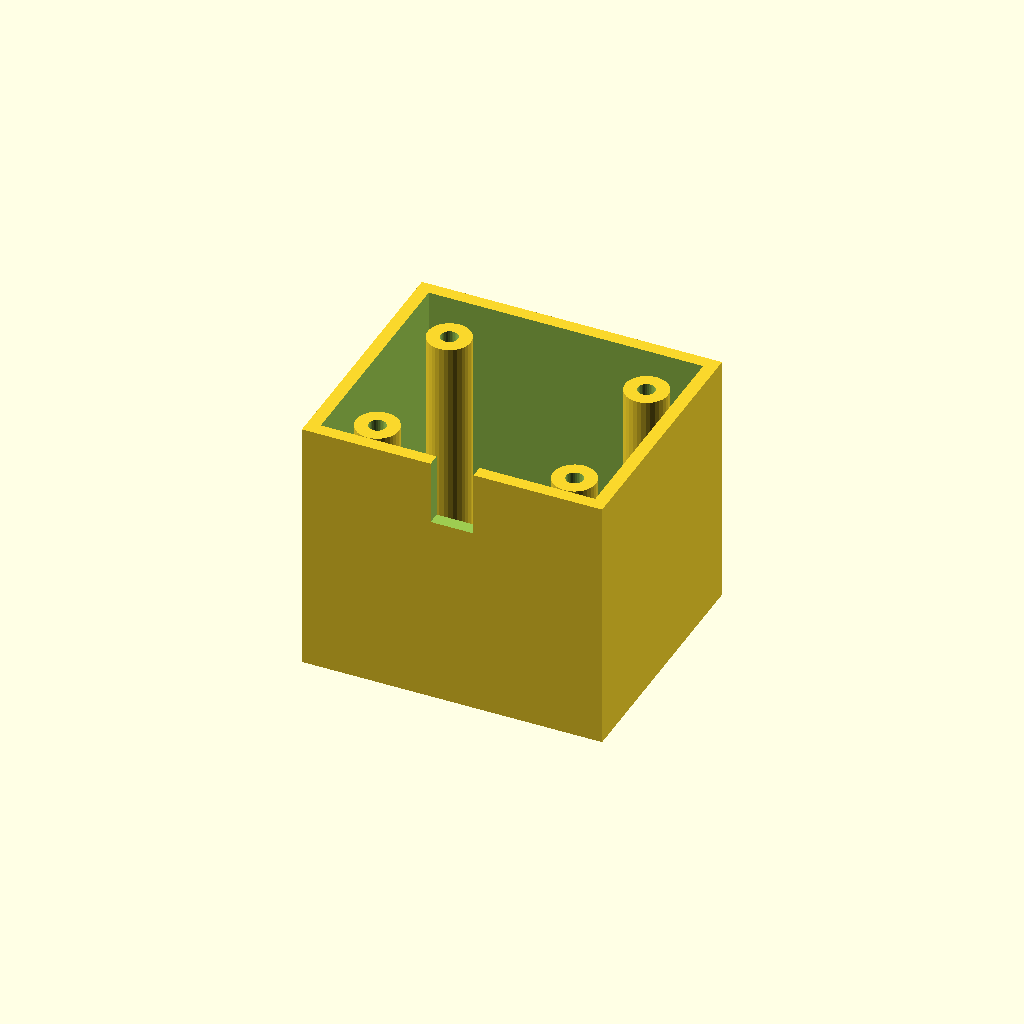
Cell 1: the model at its default parameters.
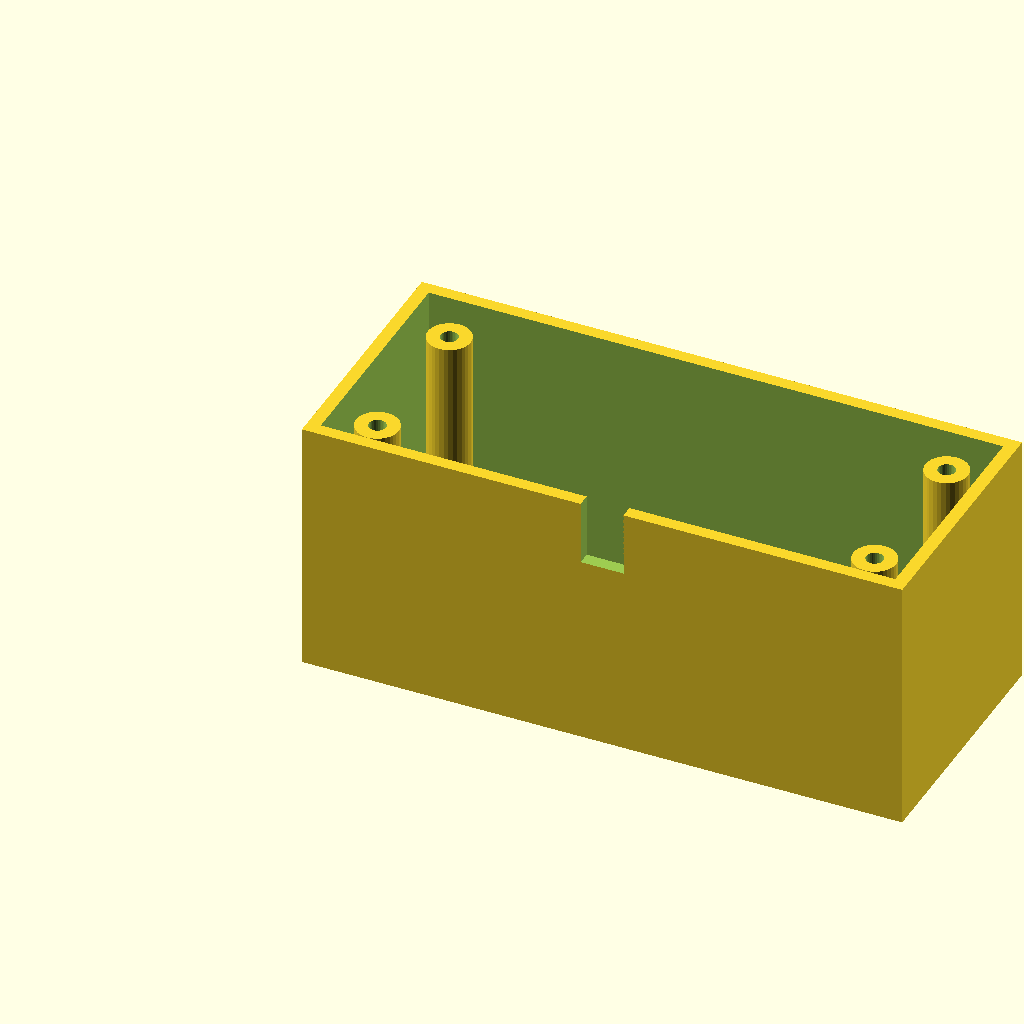
Cell 2: box_l = 140 (everything else at default).
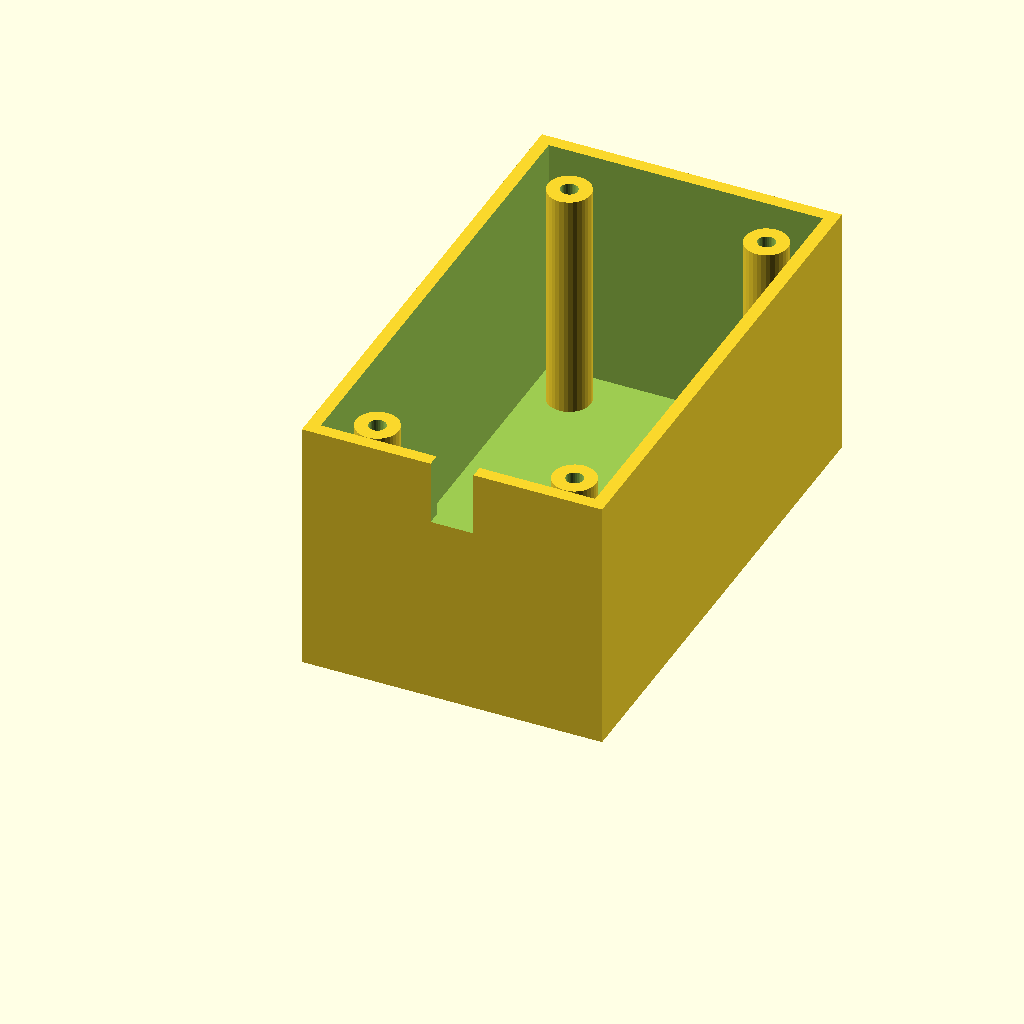
Cell 3: box_w = 120 (everything else at default).
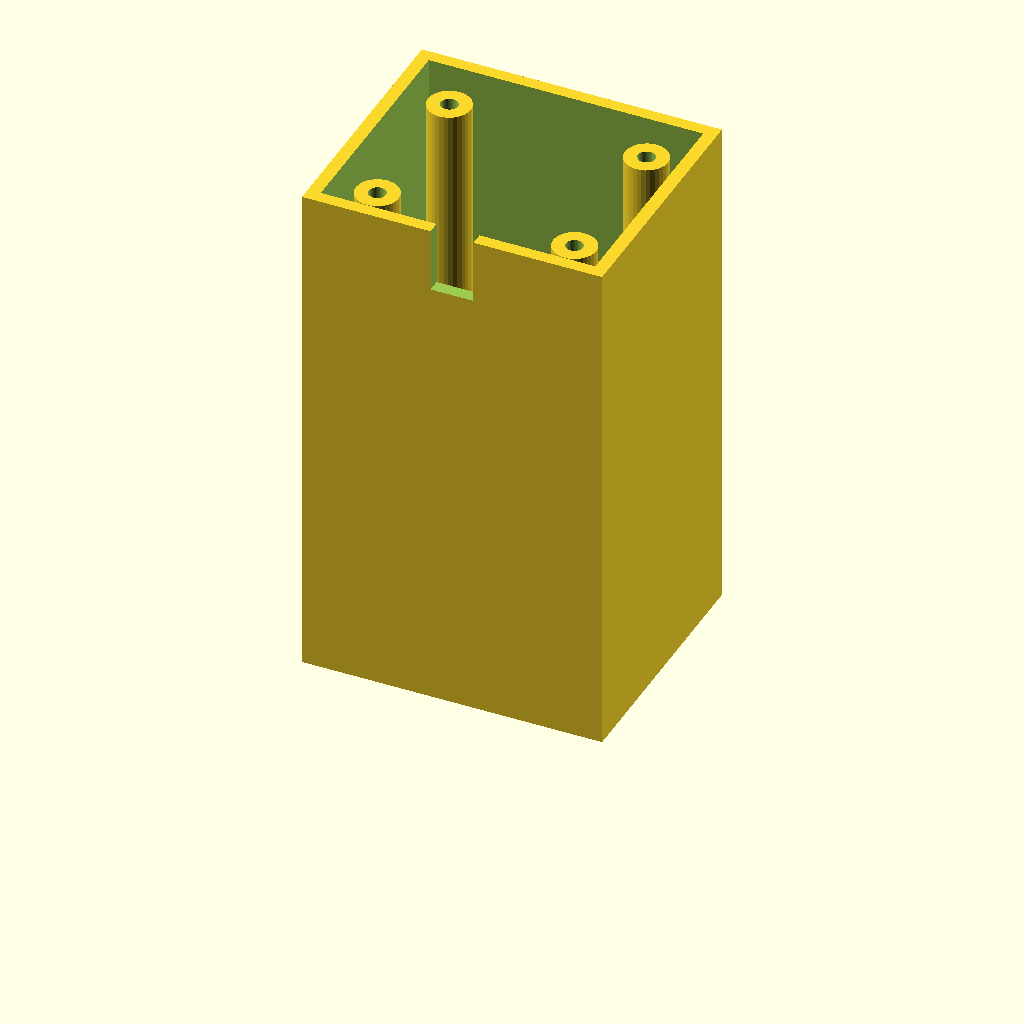
Cell 4: the same model with box_h = 120.
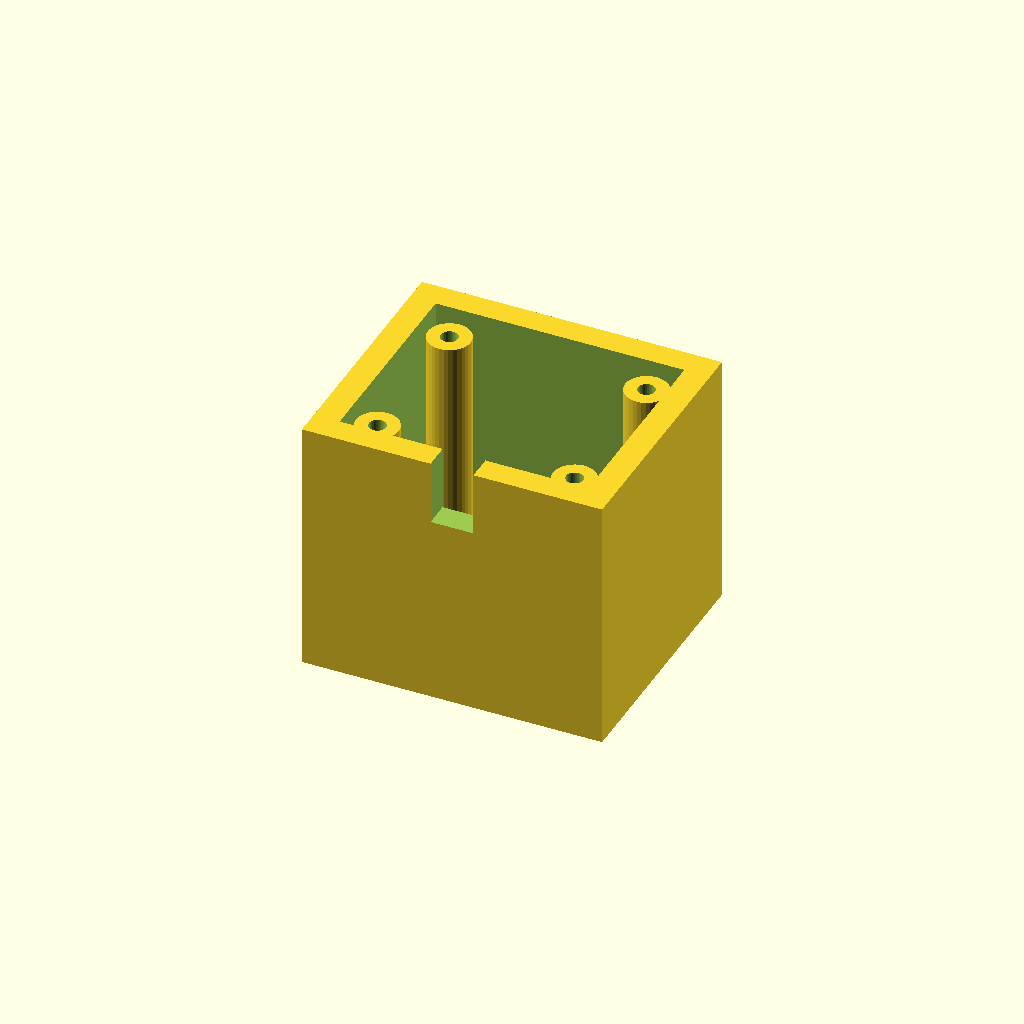
Cell 5: wall_t = 6 (everything else at default).
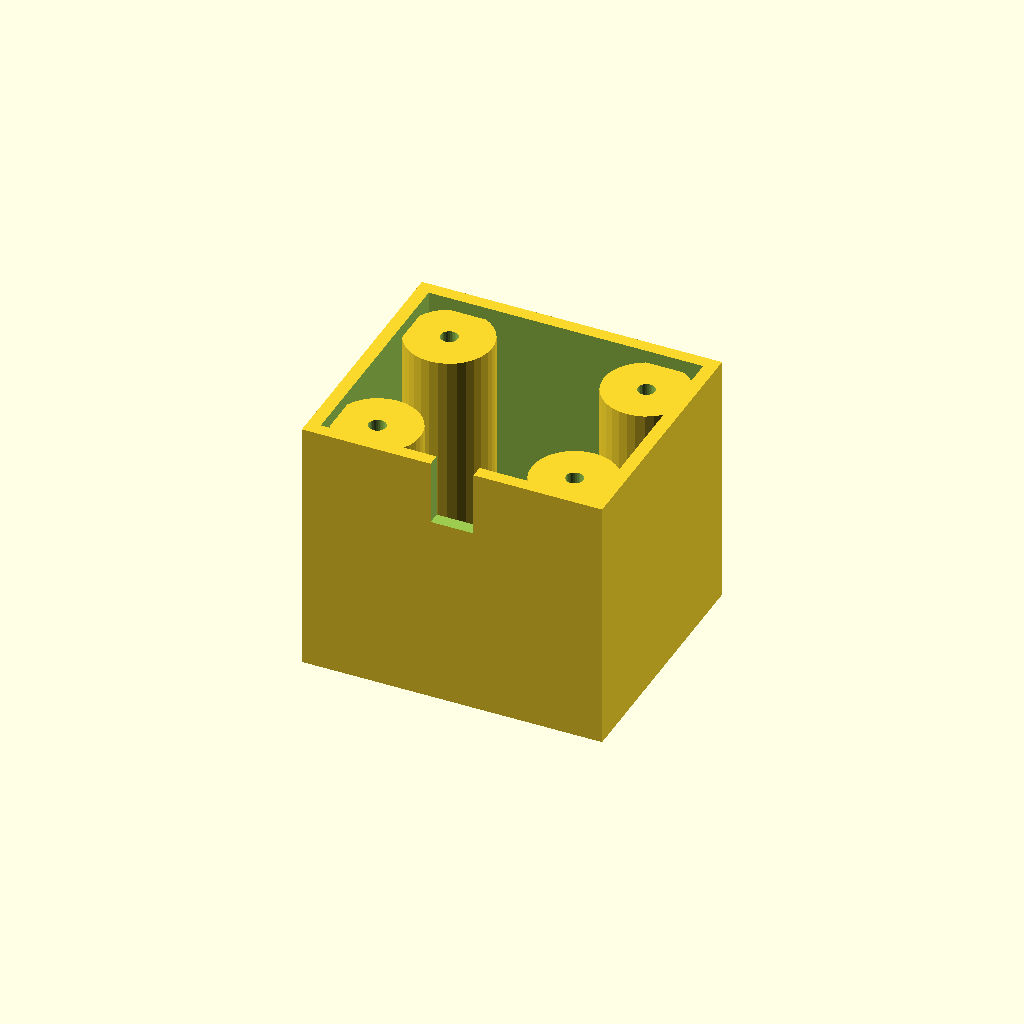
Cell 6 — boss_r set to 10, the other parameters unchanged.
All cells are drawn from one camera (rotation 55°, 0°, 25°, orthographic, colour scheme Cornfield), so only the parameter changes between them.
OpenSCAD source file optional_data/data/solid3/enclosurebox/part_0068.scad:
$fn = 32;

// ----------------------------------------------------------------------
// Enclosure box: both enclosure
// ----------------------------------------------------------------------

// --- parameters (mm) ---
box_l = 70;               // outer length, X
box_w = 60;               // outer width, Y
box_h = 60;               // outer height
wall_t = 3;               // wall thickness
boss_r = 5;               // corner boss radius
hole_r = 2;               // boss screw hole radius
boss_in = 12;             // boss inset from the corners
notch_w = 10;             // cable notch width
notch_h = 15;             // cable notch height

inner_h = box_h - wall_t;  // cavity depth
boss_h = inner_h - 2;  // corner boss height

difference() {
  union() {
    difference() {
      cube([box_l, box_w, box_h]);
      translate([wall_t, wall_t, wall_t])
        cube([box_l - 2 * wall_t, box_w - 2 * wall_t, box_h]);
    }
    for (sx = [0, 1], sy = [0, 1])
      translate([sx ? box_l - boss_in : boss_in,
                 sy ? box_w - boss_in : boss_in, wall_t - 1])
        difference() {
          cylinder(r = boss_r, h = boss_h);
          translate([0, 0, boss_h - 4])
            cylinder(r = hole_r, h = 5);
        }
  }
  translate([box_l / 2 - notch_w / 2, -1, box_h - notch_h])
    cube([notch_w, wall_t + 2, notch_h + 1]);
}
Parameter table extracted from the source (name, type, default, range or options):
box_l: number, default 70
box_w: number, default 60
box_h: number, default 60
wall_t: number, default 3
boss_r: number, default 5
hole_r: number, default 2
boss_in: number, default 12
notch_w: number, default 10
notch_h: number, default 15
